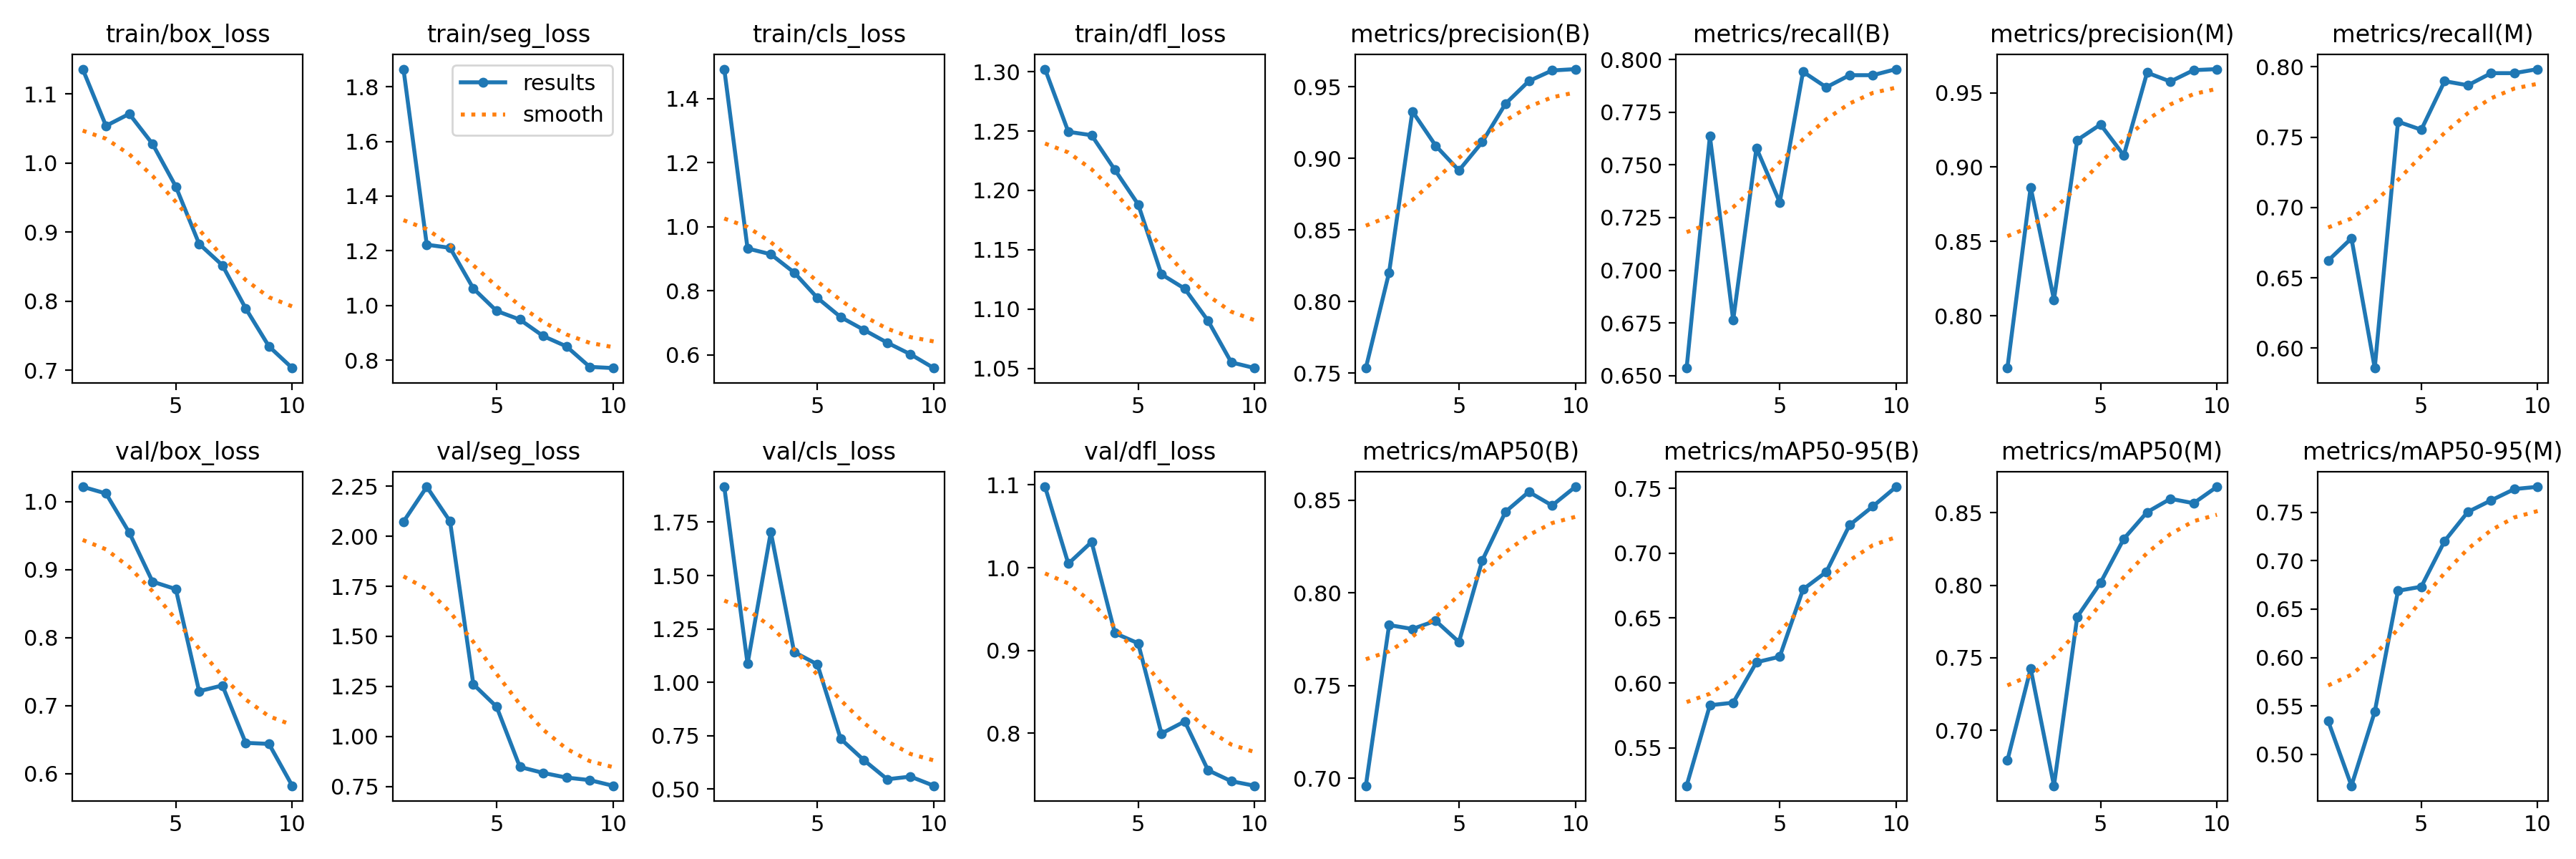

The file beside this chart, header and first rows:
epoch, time, train/box_loss, train/seg_loss, train/cls_loss, train/dfl_loss, metrics/precision(B), metrics/recall(B), metrics/mAP50(B), metrics/mAP50-95(B), metrics/precision(M), metrics/recall(M), metrics/mAP50(M), metrics/mAP50-95(M), val/box_loss, val/seg_loss, val/cls_loss, val/dfl_loss, lr/pg0, lr/pg1, lr/pg2
1, 498, 1.136, 1.864, 1.492, 1.302, 0.7535, 0.6536, 0.6959, 0.5209, 0.7649, 0.6622, 0.6792, 0.5343, 1.022, 2.073, 1.916, 1.098, 0.0005433, 0.0005433, 0.0005433
2, 1031, 1.054, 1.222, 0.9318, 1.249, 0.8204, 0.7635, 0.7826, 0.5829, 0.8864, 0.6781, 0.7425, 0.4675, 1.012, 2.247, 1.087, 1.005, 0.0009902, 0.0009902, 0.0009902
3, 1559, 1.071, 1.211, 0.9136, 1.246, 0.9328, 0.6764, 0.7805, 0.5849, 0.8109, 0.5858, 0.6617, 0.5439, 0.9543, 2.075, 1.704, 1.031, 0.001327, 0.001327, 0.001327
4, 2109, 1.028, 1.062, 0.8568, 1.217, 0.9088, 0.758, 0.7849, 0.616, 0.9182, 0.761, 0.7782, 0.669, 0.8822, 1.26, 1.142, 0.9209, 0.001172, 0.001172, 0.001172
5, 2679, 0.966, 0.9799, 0.7775, 1.188, 0.8915, 0.7322, 0.7735, 0.6203, 0.9286, 0.7552, 0.8018, 0.6732, 0.8712, 1.148, 1.084, 0.9087, 0.001007, 0.001007, 0.001007
6, 3186, 0.883, 0.9483, 0.7175, 1.129, 0.9113, 0.7942, 0.8174, 0.6721, 0.9079, 0.7897, 0.8321, 0.7203, 0.7211, 0.847, 0.7352, 0.7997, 0.0008418, 0.0008418, 0.0008418
7, 3690, 0.852, 0.8881, 0.6776, 1.117, 0.9381, 0.7868, 0.8437, 0.6855, 0.9636, 0.7868, 0.8505, 0.7504, 0.7297, 0.8174, 0.6351, 0.8143, 0.0006768, 0.0006768, 0.0006768
8, 4199, 0.7895, 0.8503, 0.6377, 1.09, 0.9539, 0.7926, 0.8545, 0.7216, 0.9576, 0.7954, 0.8598, 0.7624, 0.6452, 0.794, 0.5459, 0.7554, 0.0005118, 0.0005118, 0.0005118
9, 4702, 0.7345, 0.7754, 0.6014, 1.055, 0.9613, 0.7926, 0.8471, 0.736, 0.9652, 0.7954, 0.8567, 0.7741, 0.6438, 0.7814, 0.5583, 0.7421, 0.0003467, 0.0003467, 0.0003467
10, 5198, 0.703, 0.7711, 0.5584, 1.05, 0.9623, 0.7954, 0.8572, 0.7511, 0.9659, 0.7983, 0.868, 0.7764, 0.5822, 0.7531, 0.5155, 0.7366, 0.0001817, 0.0001817, 0.0001817
